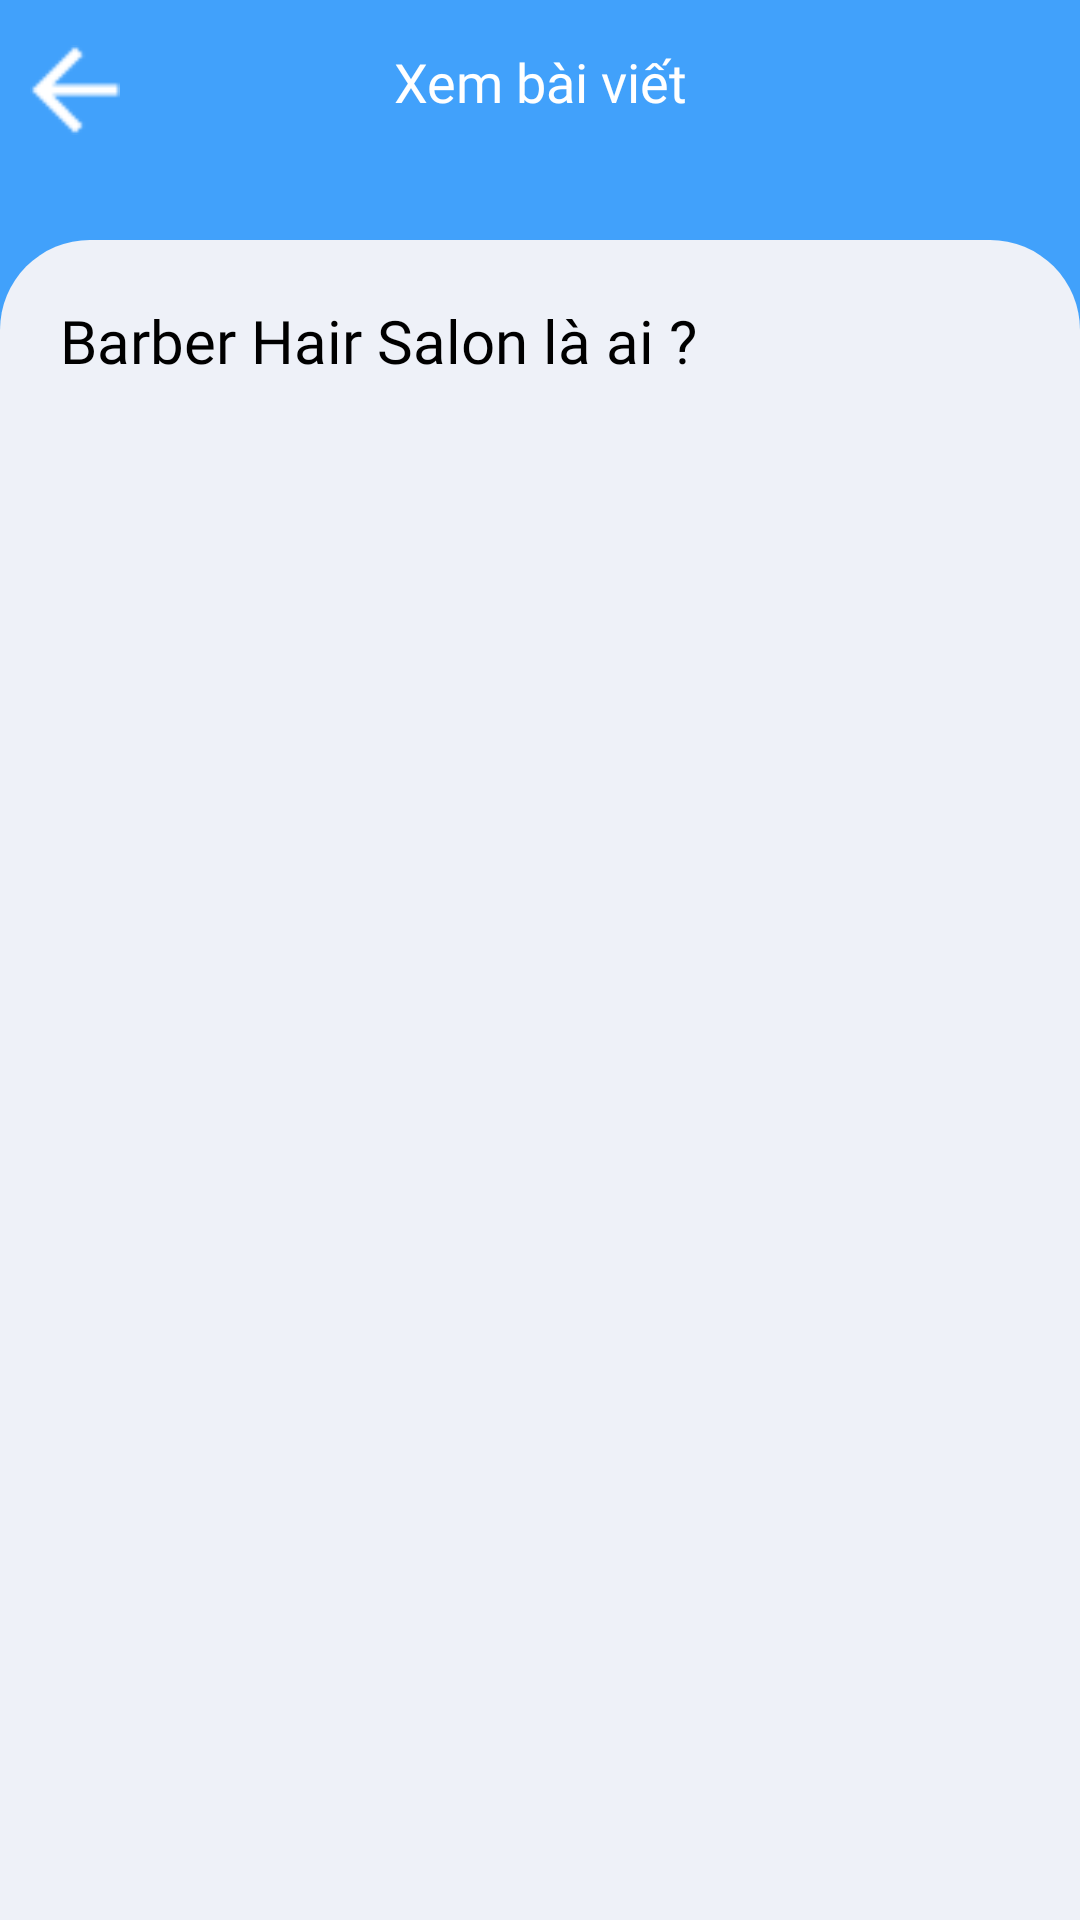

Write the Android layout XML for this screen, with the resource values it uses.
<!-- AndroidManifest.xml: application theme Theme.Barber -->
<!-- res/layout/fragment_view_one_post.xml -->
<?xml version="1.0" encoding="utf-8"?>
<androidx.constraintlayout.widget.ConstraintLayout xmlns:android="http://schemas.android.com/apk/res/android"
    xmlns:tools="http://schemas.android.com/tools"
    android:layout_width="match_parent"
    android:layout_height="match_parent"
    android:background="@color/blue_login"
    xmlns:app="http://schemas.android.com/apk/res-auto"
    tools:context=".Fragment.Home.ViewOnePostFragment">

    <ImageView
        android:id="@+id/viewPostF_imv_back"
        android:layout_width="30dp"
        android:layout_height="30dp"
        app:layout_constraintTop_toTopOf="parent"
        app:layout_constraintLeft_toLeftOf="parent"
        android:layout_marginTop="15dp"
        android:layout_marginLeft="10dp"
        android:src="@drawable/arrow_back_white"/>
    <TextView
        android:layout_width="match_parent"
        android:layout_height="wrap_content"
        app:layout_constraintTop_toTopOf="@+id/viewPostF_imv_back"
        app:layout_constraintLeft_toRightOf="parent"
        android:gravity="center"
        android:text="Xem bài viết"
        android:textSize="18sp"
        android:textColor="@color/white"
        android:fontFamily="@font/roboto_medium"/>
    <ScrollView
        android:layout_width="match_parent"
        app:layout_constraintTop_toTopOf="parent"
        android:layout_marginTop="80dp"
        android:background="@drawable/home_fragment_background"
        android:layout_height="match_parent">
        <LinearLayout
            android:layout_width="match_parent"
            android:layout_height="match_parent"
            android:orientation="vertical"
            android:layout_margin="10dp"
            android:padding="10dp"
            >
            <TextView
                android:id="@+id/viewPostF_tv_title"
                android:layout_width="match_parent"
                android:layout_height="match_parent"
                android:text="Barber Hair Salon là ai ?"
                android:fontFamily="@font/roboto_medium"
                android:textSize="20sp"
                android:textColor="@color/black"
                />
            <ImageView
                android:id="@+id/viewPostF_img"
                android:layout_width="match_parent"
                android:layout_height="200dp"
                android:layout_margin="8dp"

                />
            <TextView
                android:id="@+id/viewPostF_tv_content"
                android:layout_width="match_parent"
                android:layout_height="wrap_content"
                android:textSize="16sp"
                android:textColor="@color/black"
                android:fontFamily="@font/roboto_regular"
                />
        </LinearLayout>




    </ScrollView>



</androidx.constraintlayout.widget.ConstraintLayout>
<!-- resources referenced by this layout -->
<resources>
  <color name="black">#FF000000</color>
  <color name="blue_login">#41A1FB</color>
  <color name="white">#FFFFFFFF</color>
  <!-- drawable arrow_back_white: png bitmap (drawable, 243 bytes) -->
  <!-- drawable home_fragment_background (drawable) -->
  <?xml version="1.0" encoding="utf-8"?>
  <shape xmlns:android="http://schemas.android.com/apk/res/android"
      android:shape="rectangle">
  
      <solid android:color="@color/white_background"/>
  
      <corners android:topLeftRadius="30dp"
          android:topRightRadius="30dp"/>
  
  </shape>
  <style name="Theme.Barber" parent="Theme.MaterialComponents.DayNight.DarkActionBar">
          
          <item name="colorPrimary">@color/purple_500</item>
          <item name="colorPrimaryVariant">@color/purple_700</item>
          <item name="colorOnPrimary">@color/white</item>
          
          <item name="colorSecondary">@color/teal_200</item>
          <item name="colorSecondaryVariant">@color/teal_700</item>
          <item name="colorOnSecondary">@color/black</item>
          
          <item name="android:statusBarColor" tools:targetApi="l">?attr/colorPrimaryVariant</item>
          
      </style>
  <color name="white_background">#EEF1F8</color>
  <color name="purple_500">#FF6200EE</color>
  <color name="purple_700">#FF3700B3</color>
  <color name="teal_200">#FF03DAC5</color>
  <color name="teal_700">#FF018786</color>
</resources>
